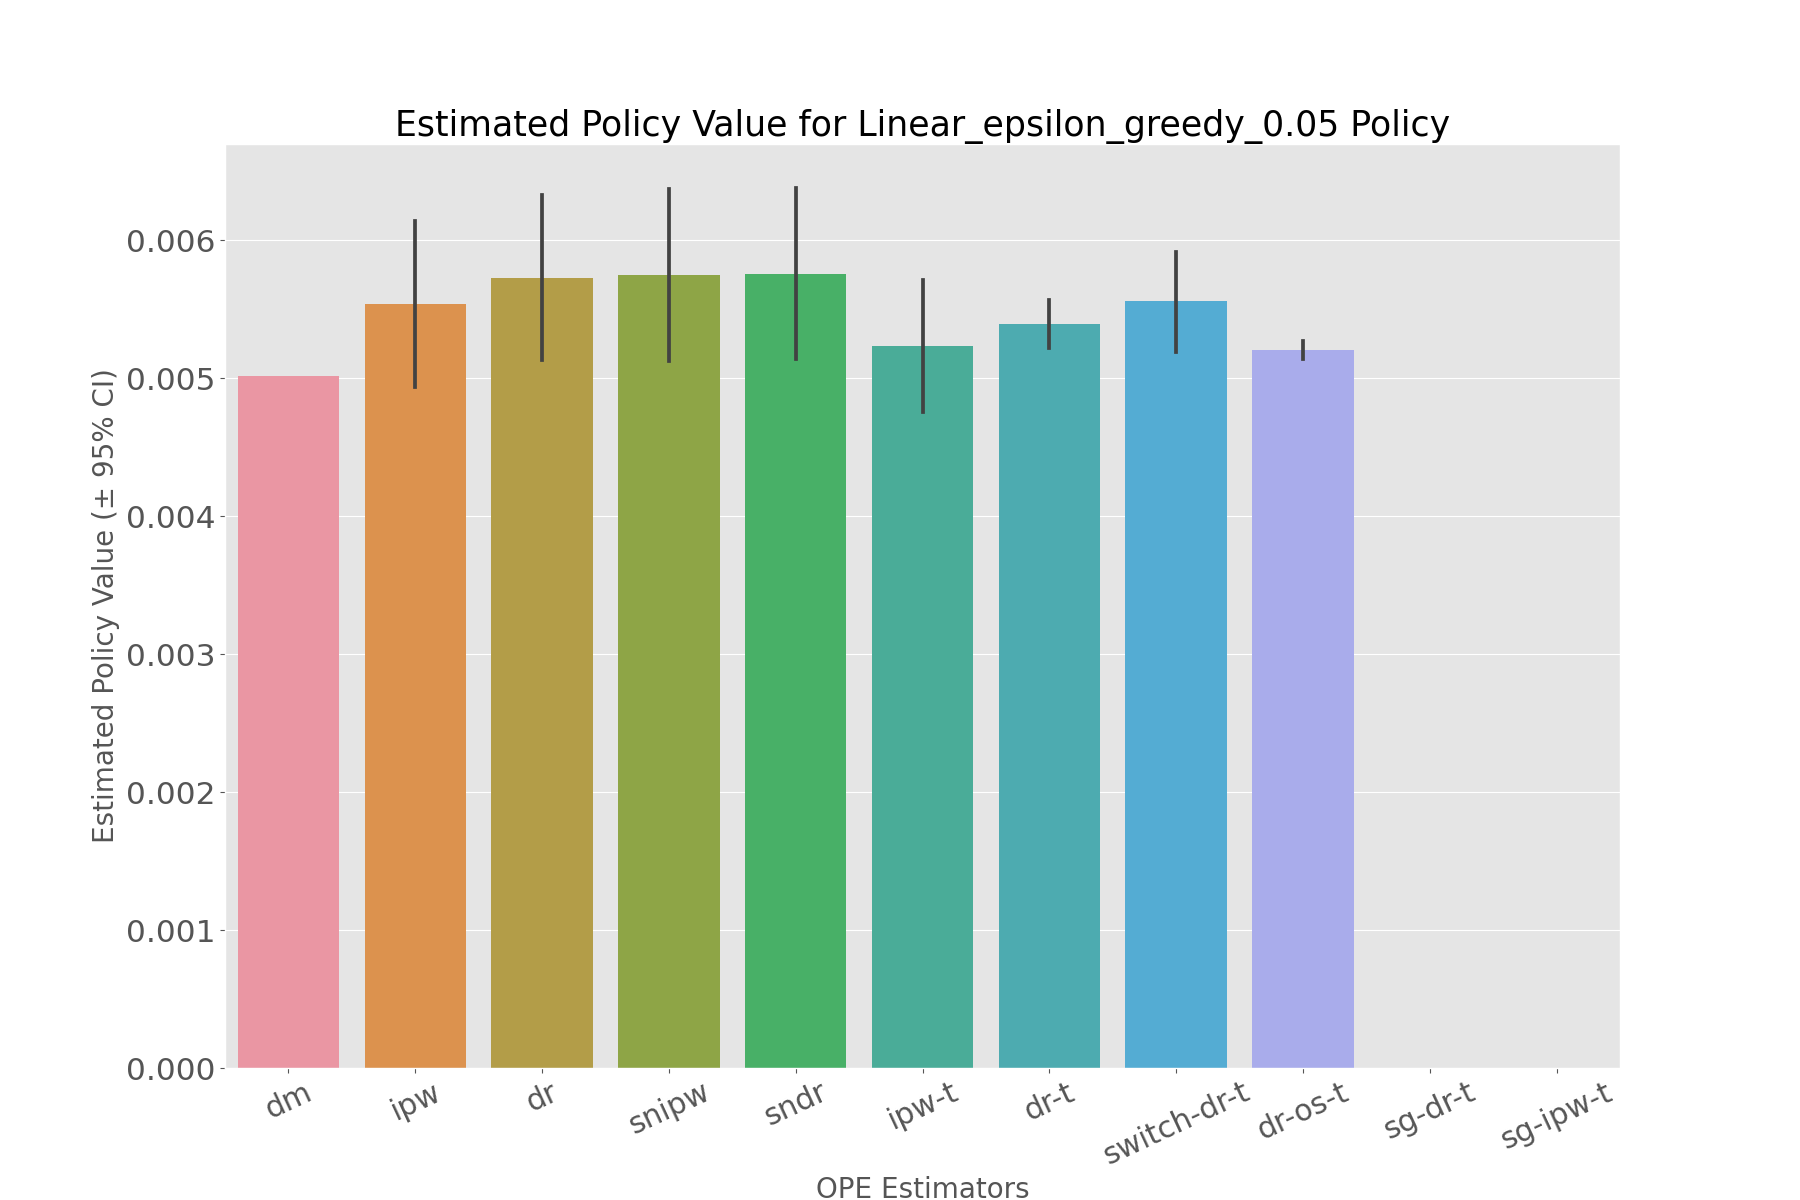

The data file committed next to this chart (first rows):
, estimated_policy_value, relative_estimated_policy_value, mean, 95.0% CI (lower), 95.0% CI (upper)
dm, 0.005016, 1.013, 0.005016, 0.005016, 0.005016
ipw, 0.005541, 1.119, 0.005533, 0.004933, 0.006138
dr, 0.00573, 1.157, 0.005722, 0.005133, 0.006327
snipw, 0.005753, 1.161, 0.005744, 0.005121, 0.006372
sndr, 0.005758, 1.162, 0.005749, 0.005138, 0.006377
ipw-t, 0.005237, 1.057, 0.005227, 0.00475, 0.005711
dr-t, 0.00539, 1.088, 0.005387, 0.005216, 0.005567
switch-dr-t, 0.005577, 1.126, 0.005568, 0.005189, 0.00591
dr-os-t, 0.005197, 1.049, 0.005198, 0.005137, 0.005266
sg-dr-t, , , , , 
sg-ipw-t, , , , , 
